Run: headless pygame with SDL's dummy video driver; simulated clock (each Clock.tick advances the game by its frame time, no real sleeping); random seed 0; keys injected as events and as key.get_pressed() state; no mouse input.
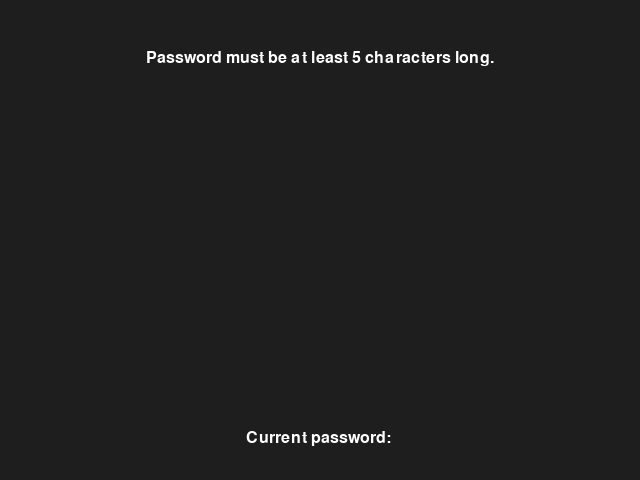
Frame 1 of 4 · flips 1–60 · no input
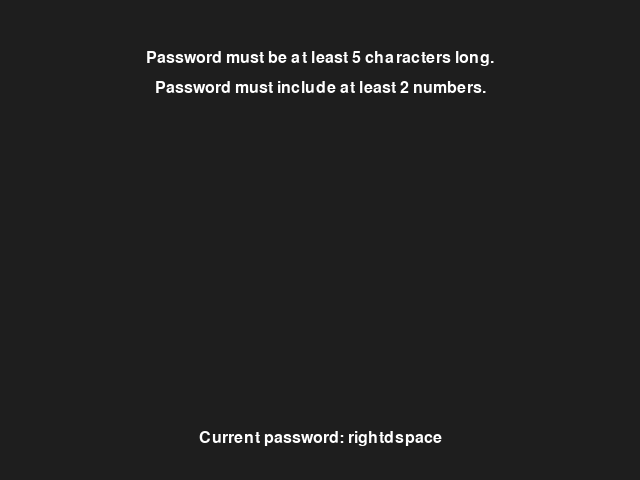
Frame 2 of 4 · flips 61–180 · tapped SPACE, RETURN · held RIGHT (→), D
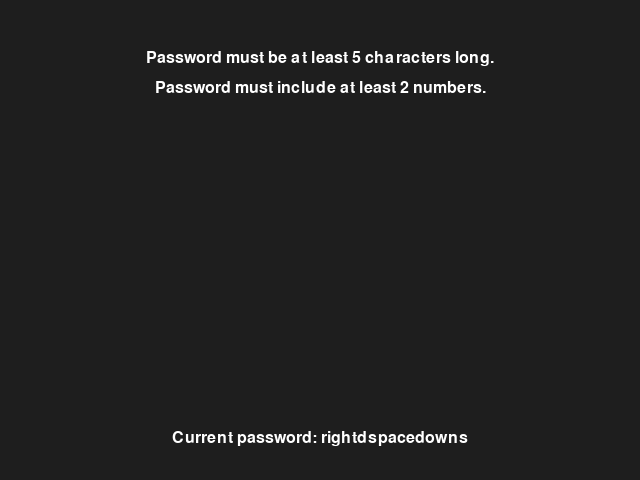
Frame 3 of 4 · flips 181–300 · held DOWN (↓), S
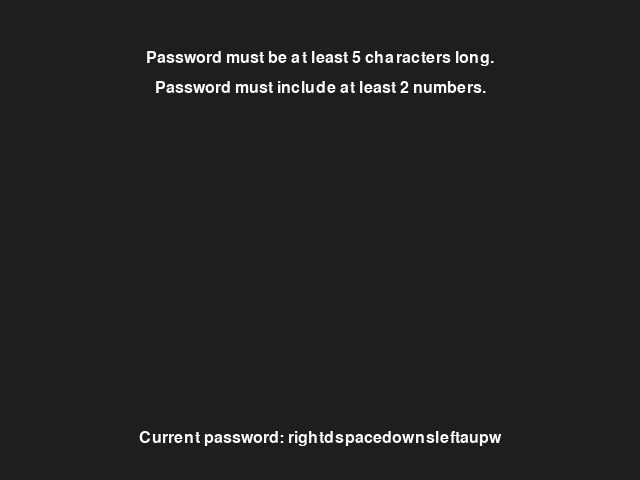
Frame 4 of 4 · flips 301–420 · held LEFT (←), A, UP (↑), W

The pygame program that drew these frames:

import pygame
import sys

# Constants
SCREEN_WIDTH, SCREEN_HEIGHT = 640, 480
FONT_NAME = pygame.font.match_font("arial")
BACKGROUND_COLOR = (30, 30, 30)
TEXT_COLOR = (255, 255, 255)


# Model
class GameModel:
    def __init__(self):
        self.password = ""
        self.rules = [self.rule_min_length]
        self.current_rule_index = 0
        self.messages = ["Password must be at least 5 characters long."]

    def rule_min_length(self, password):
        return len(password) >= 5

    def rule_include_numbers(self, password):
        return sum(c.isdigit() for c in password) >= 2

    def update_rules(self):
        if self.current_rule_index == 0 and self.rule_min_length(self.password):
            self.rules.append(self.rule_include_numbers)
            self.messages.append("Password must include at least 2 numbers.")
            self.current_rule_index += 1
        # Add more rules and their messages here

    def check_password(self):
        return all(rule(self.password) for rule in self.rules)


# View
class GameView:
    def __init__(self, model):
        self.model = model
        pygame.init()
        self.screen = pygame.display.set_mode((SCREEN_WIDTH, SCREEN_HEIGHT))
        self.clock = pygame.time.Clock()

    def draw_text(self, text, size, x, y):
        font = pygame.font.Font(FONT_NAME, size)
        text_surface = font.render(text, True, TEXT_COLOR)
        text_rect = text_surface.get_rect()
        text_rect.midtop = (x, y)
        self.screen.blit(text_surface, text_rect)

    def render(self):
        self.screen.fill(BACKGROUND_COLOR)
        y = 50
        for message in self.model.messages:
            self.draw_text(message, 24, SCREEN_WIDTH // 2, y)
            y += 30
        self.draw_text(
            f"Current password: {self.model.password}",
            24,
            SCREEN_WIDTH // 2,
            SCREEN_HEIGHT - 50,
        )
        pygame.display.flip()


# Controller
class GameController:
    def __init__(self, model, view):
        self.model = model
        self.view = view
        self.running = True

    def run(self):
        while self.running:
            self.view.render()
            self.handle_events()
            self.view.clock.tick(30)

    def handle_events(self):
        for event in pygame.event.get():
            if event.type == pygame.QUIT:
                self.running = False
            elif event.type == pygame.KEYDOWN:
                if event.key == pygame.K_RETURN:
                    if self.model.check_password():
                        print("Password meets all requirements!")
                        self.running = False
                    else:
                        print("Password does not meet the requirements.")
                elif event.key == pygame.K_BACKSPACE:
                    self.model.password = self.model.password[:-1]
                    self.model.update_rules()
                else:
                    char = pygame.key.name(event.key)
                    if char.isalnum() or char in {
                        "-",
                        "_",
                    }:  # Allow alphanumeric and specific characters
                        self.model.password += char
                        self.model.update_rules()


# Main function
if __name__ == "__main__":
    model = GameModel()
    view = GameView(model)
    controller = GameController(model, view)
    controller.run()
